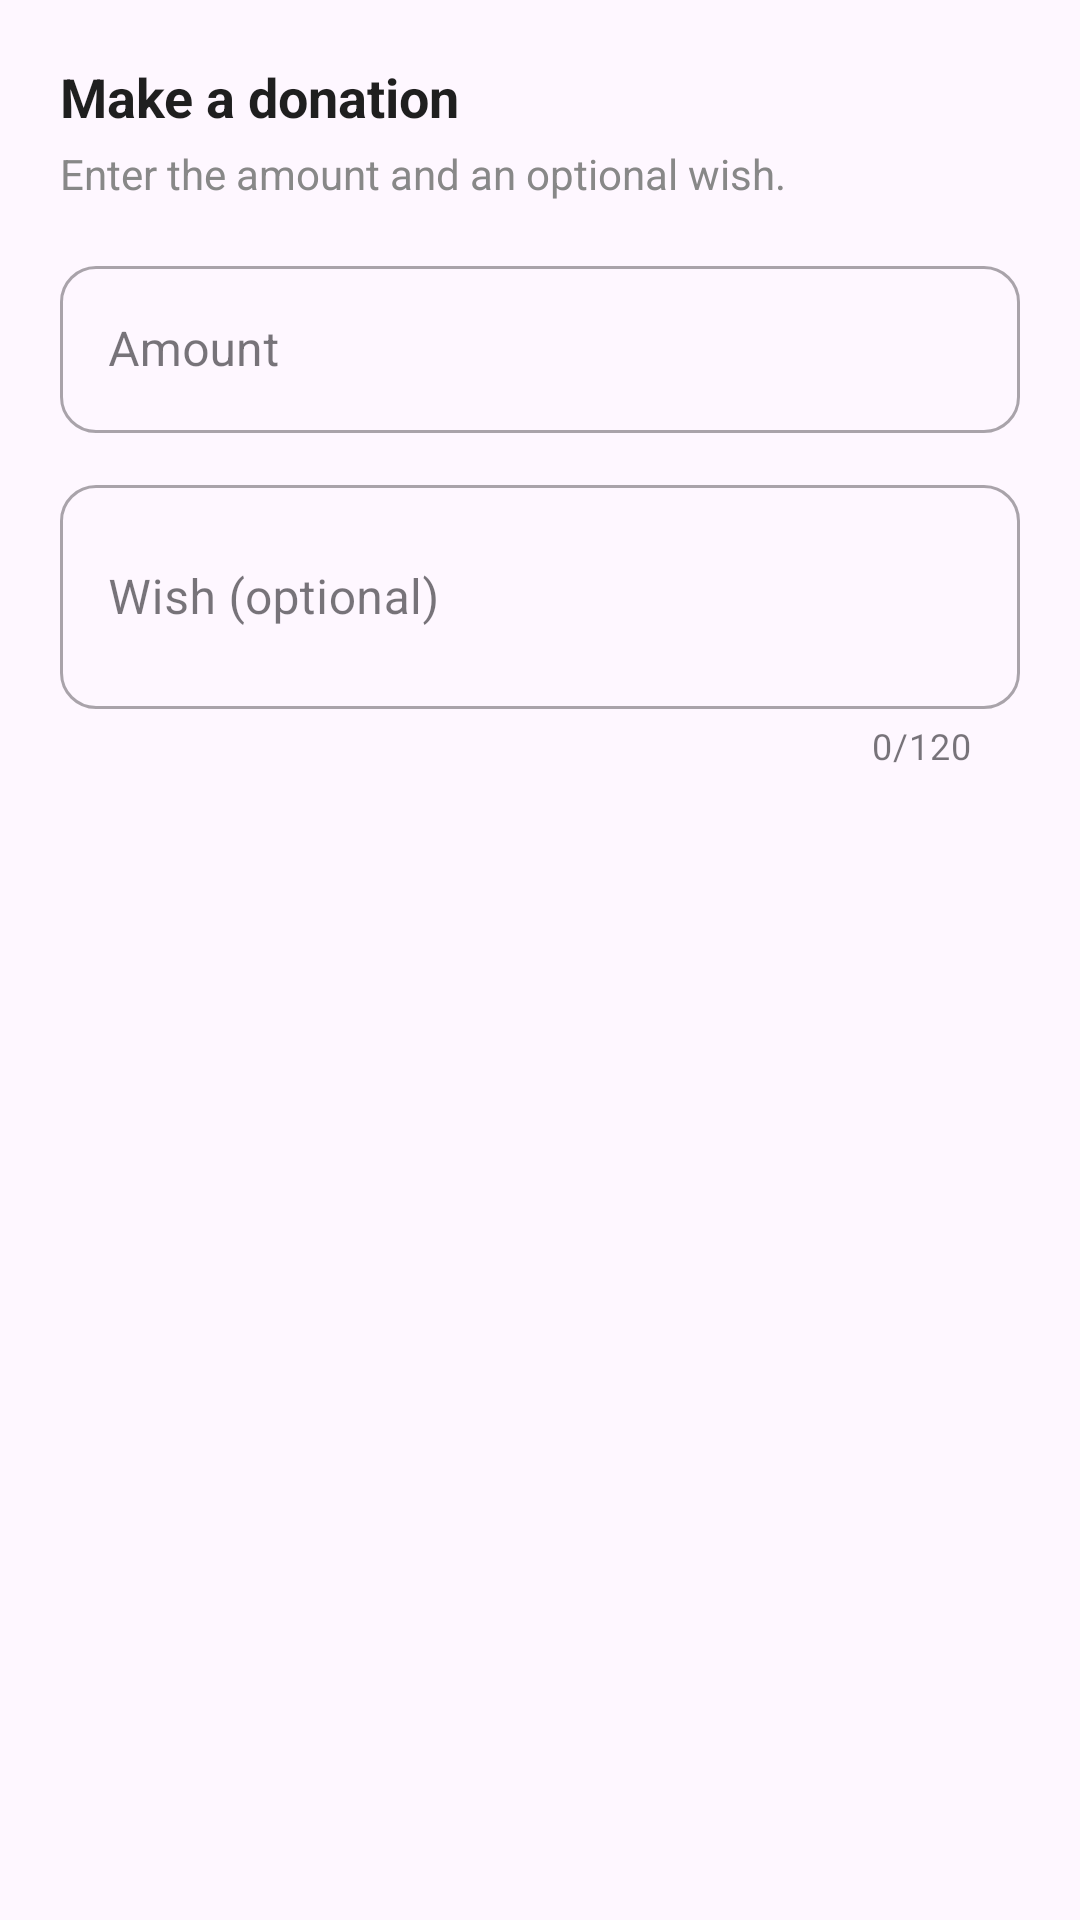

Write the Android layout XML for this screen, with the resource values it uses.
<!-- AndroidManifest.xml: application theme Theme.Hand4PalAndroidMobileApp -->
<!-- res/layout/dialog_donate.xml -->
<?xml version="1.0" encoding="utf-8"?>
<LinearLayout xmlns:android="http://schemas.android.com/apk/res/android"
    xmlns:app="http://schemas.android.com/apk/res-auto"
    android:layout_width="match_parent"
    android:layout_height="wrap_content"
    android:orientation="vertical"
    android:padding="20dp">

    
    <TextView
        android:id="@+id/dialogTitle"
        android:layout_width="match_parent"
        android:layout_height="wrap_content"
        android:text="Make a donation"
        android:textSize="18sp"
        android:textStyle="bold"
        android:textColor="@color/text_dark" />

    
    <TextView
        android:id="@+id/dialogSubtitle"
        android:layout_width="match_parent"
        android:layout_height="wrap_content"
        android:layout_marginTop="4dp"
        android:text="Enter the amount and an optional wish."
        android:textSize="14sp"
        android:textColor="@color/text_gray" />

    
    <com.google.android.material.textfield.TextInputLayout
    android:id="@+id/amountInputLayout"
    android:layout_width="match_parent"
    android:layout_height="wrap_content"
    android:layout_marginTop="16dp"
    android:hint="Amount"
    style="@style/Widget.MaterialComponents.TextInputLayout.OutlinedBox"
    app:boxCornerRadiusTopStart="12dp"
    app:boxCornerRadiusTopEnd="12dp"
    app:boxCornerRadiusBottomStart="12dp"
    app:boxCornerRadiusBottomEnd="12dp"
    app:prefixText="DT">

    <com.google.android.material.textfield.TextInputEditText
    android:id="@+id/amountEditText"
    android:layout_width="match_parent"
    android:layout_height="wrap_content"
    android:inputType="numberDecimal"
    android:maxLines="1" />
</com.google.android.material.textfield.TextInputLayout>

    
    <com.google.android.material.textfield.TextInputLayout
    android:id="@+id/wishInputLayout"
    android:layout_width="match_parent"
    android:layout_height="wrap_content"
    android:layout_marginTop="12dp"
    android:hint="Wish (optional)"
    style="@style/Widget.MaterialComponents.TextInputLayout.OutlinedBox"
    app:boxCornerRadiusTopStart="12dp"
    app:boxCornerRadiusTopEnd="12dp"
    app:boxCornerRadiusBottomStart="12dp"
    app:boxCornerRadiusBottomEnd="12dp"
    app:counterEnabled="true"
    app:counterMaxLength="120">

    <com.google.android.material.textfield.TextInputEditText
    android:id="@+id/wishEditText"
    android:layout_width="match_parent"
    android:layout_height="wrap_content"
    android:inputType="textCapSentences|textMultiLine"
    android:minLines="2"
    android:maxLines="4" />
</com.google.android.material.textfield.TextInputLayout>

    </LinearLayout>
<!-- resources referenced by this layout -->
<resources>
  <color name="text_dark">#1F1F1F</color>
  <color name="text_gray">#888888</color>
  <style name="Theme.Hand4PalAndroidMobileApp" parent="Base.Theme.Hand4PalAndroidMobileApp" />
  <style name="Base.Theme.Hand4PalAndroidMobileApp" parent="Theme.Material3.DayNight.NoActionBar">
          
          
      </style>
</resources>
